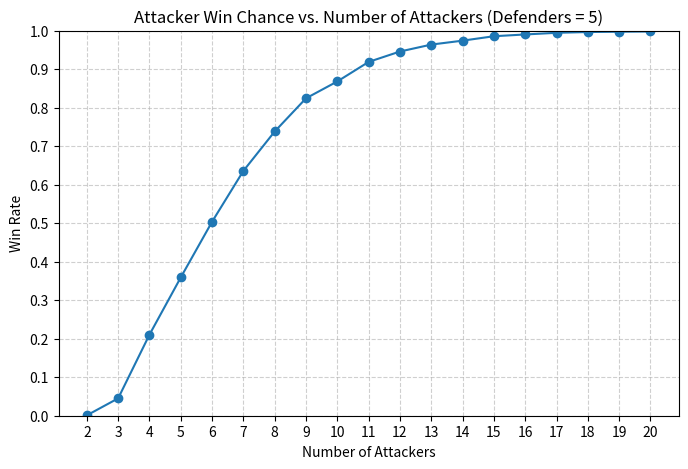
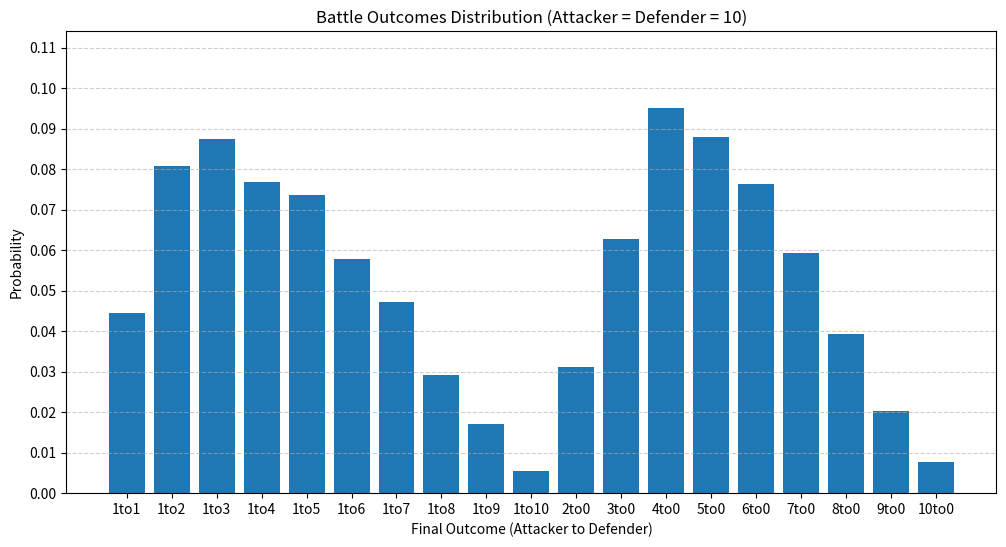

Write Python code to recreate these figures, in order.
import random
import matplotlib.pyplot as plt
import numpy as np

def runBattle(attackerDice, defenderDice):
  attackerRolls = []
  for _ in range(attackerDice):
    attackerRolls.append(random.randint(1,6))
  attackerRolls.sort(reverse=True)

  defenderRolls = []
  for _ in range(defenderDice):
    defenderRolls.append(random.randint(1,6))
  defenderRolls.sort(reverse=True)

  attackerLosses = 0
  defenderLosses = 0
  i = 0
  while(i < len(attackerRolls) and i < len(defenderRolls)):
    if (attackerRolls[i] > defenderRolls[i]):
      defenderLosses += 1
    else:
      attackerLosses += 1
    i += 1
  
  return (attackerLosses, defenderLosses)

def runBattlesTillEnd(attackerSize, defenderSize):
  while attackerSize >= 2 and defenderSize >= 1:
    attackerDice = min(attackerSize - 1, 3)
    defenderDice = min(defenderSize, 2)

    (attackerLosses, defenderLosses) = runBattle(attackerDice, defenderDice)

    attackerSize -= attackerLosses
    defenderSize -= defenderLosses
  
  return (attackerSize, defenderSize)

def diceNumMatchup(sampleSize = 10000):
  print("dice number matchups")
  attackerOptions = [1,2,3]
  defenderOptions = [1,2]

  for attackerDice in attackerOptions:
    for defenderDice in defenderOptions:
      totalAttackerLosses = 0
      totalDefenderLosses = 0
      for _ in range(sampleSize):
        (attackerLosses, defenderLosses) = runBattle(attackerDice, defenderDice)
        totalAttackerLosses += attackerLosses
        totalDefenderLosses += defenderLosses
      attackerLossAvg = totalAttackerLosses / sampleSize
      defenderLossAvg = totalDefenderLosses / sampleSize
      print(f"  {attackerDice}/{defenderDice} ALoss: {attackerLossAvg} DLoss: {defenderLossAvg}")

def attackerWinChance(sampleSize = 10000):
  attackerOptions = [2, 3, 4, 5, 6, 7, 8, 9, 10, 11, 12, 13, 14, 15, 16, 17, 18, 19, 20]
  defenderSize = 5

  winRates = []
  for attackerSize in attackerOptions:
    wins = 0
    for _ in range(sampleSize):
      (newAttackerSize, newDefenderSize) = runBattlesTillEnd(attackerSize, defenderSize)
      if(newAttackerSize >= 2):
        wins += 1
    winRate = wins / sampleSize
    winRates.append(winRate)

  # Plot results
  plt.figure(figsize=(8,5))
  plt.plot(attackerOptions, winRates, marker='o', linestyle='-', label="Win Rate")
  plt.title(f"Attacker Win Chance vs. Number of Attackers (Defenders = {defenderSize})")
  plt.xlabel("Number of Attackers")
  plt.ylabel("Win Rate")
  plt.ylim(0, 1)  # win rate between 0 and 1
  plt.xticks(attackerOptions)  # x-axis ticks for each attacker size
  plt.yticks(np.arange(0, 1.1, 0.1))  # y-axis ticks every 10%
  plt.grid(True, linestyle='--', alpha=0.6)
  plt.show()

def equalArmySizeAnalysis(sampleSize = 100000):
  armySize = 10

  countResultInstances = {}
  for _ in range(sampleSize):
    (newAttackerSize, newDefenderSize) = runBattlesTillEnd(armySize, armySize)
    result = str(newAttackerSize) + 'to' + str(newDefenderSize)
    if result in countResultInstances:
      countResultInstances[result] += 1
    else:
      countResultInstances[result] = 1

  resultAverages = {key: value / sampleSize for key, value in countResultInstances.items()}

  def parse_key(k):
      a, b = k.split("to")
      return (int(a), int(b))
  sorted_items = sorted(resultAverages.items(), key=lambda x: parse_key(x[0]))

  labels = [k for k, _ in sorted_items]
  values = [v for _, v in sorted_items]

  # --- Plot ---
  plt.figure(figsize=(12,6))
  plt.bar(labels, values)
  plt.title(f"Battle Outcomes Distribution (Attacker = Defender = {armySize})")
  plt.xlabel("Final Outcome (Attacker to Defender)")
  plt.ylabel("Probability")

  # Scale y-axis based on data (max value + padding)
  ymax = max(values) * 1.2
  plt.ylim(0, ymax)

  # Ticks every 1% (0.01)
  plt.yticks(np.arange(0, ymax, 0.01))

  plt.grid(axis='y', linestyle='--', alpha=0.6)
  plt.show()

diceNumMatchup()
attackerWinChance()
equalArmySizeAnalysis()
